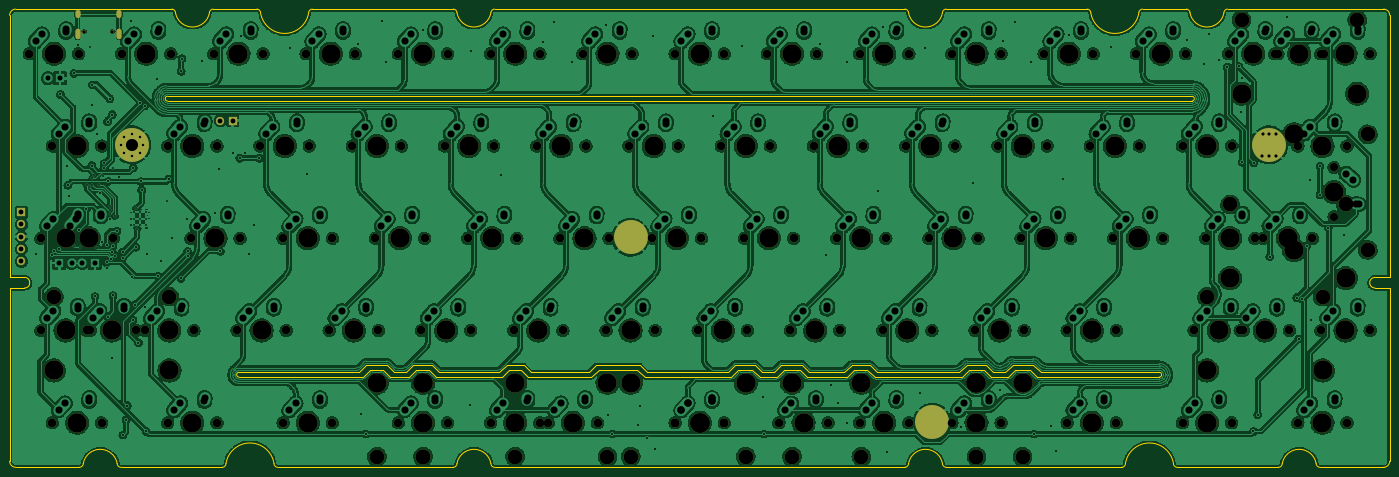
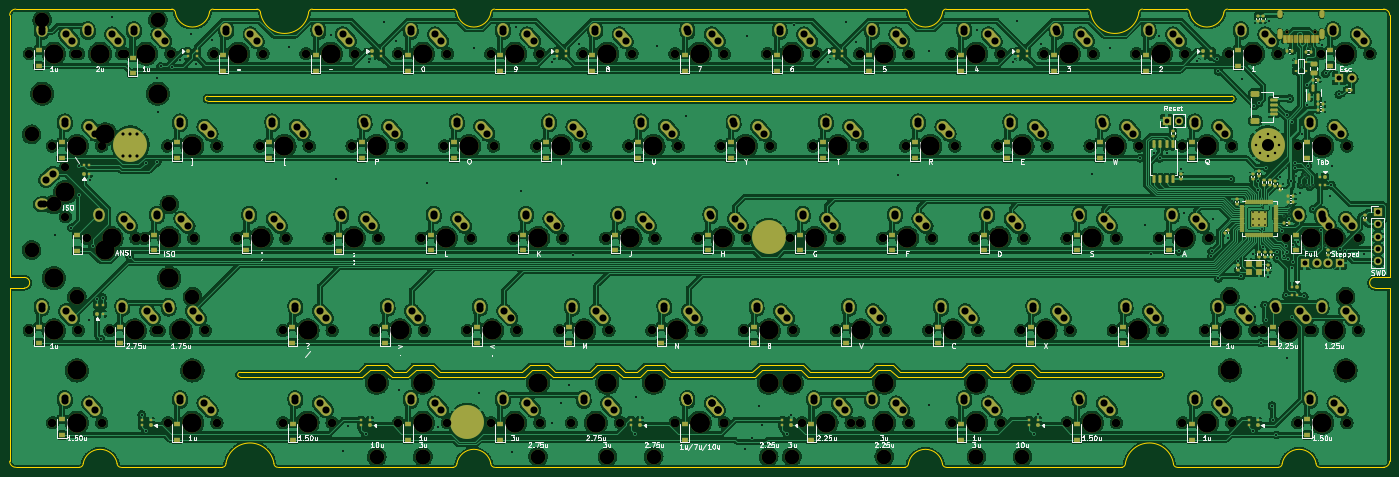
Circuit board: 11 layer files. Board 285.0 x 94.6 mm.
- bottom_copper: SST60-CuBottom.gbr (1980135 bytes)
- top_copper: SST60-CuTop.gbr (1913938 bytes)
- outline: SST60-EdgeCuts.gbr (9239 bytes)
- bottom_mask: SST60-MaskBottom.gbr (35682 bytes)
- top_mask: SST60-MaskTop.gbr (10750 bytes)
- drill: SST60-NPTH.drl (4885 bytes)
- drill: SST60-PTH.drl (9312 bytes)
- paste: SST60-PasteBottom.gbr (15068 bytes)
- paste: SST60-PasteTop.gbr (451 bytes)
- bottom_silk: SST60-SilkBottom.gbr (74754 bytes)
- top_silk: SST60-SilkTop.gbr (452 bytes)

=== bottom_copper: SST60-CuBottom.gbr (1980135 bytes, source omitted) ===
=== top_copper: SST60-CuTop.gbr (1913938 bytes, source omitted) ===
=== outline: SST60-EdgeCuts.gbr (9239 bytes, source omitted) ===
=== bottom_mask: SST60-MaskBottom.gbr (35682 bytes, source omitted) ===
=== top_mask: SST60-MaskTop.gbr (10750 bytes, source omitted) ===
=== drill: SST60-NPTH.drl ===
M48
; DRILL file {KiCad (6.0.0)} date Wed Jul 27 19:10:37 2022
; FORMAT={-:-/ absolute / inch / decimal}
; #@! TF.CreationDate,2022-07-27T19:10:37+03:00
; #@! TF.GenerationSoftware,Kicad,Pcbnew,(6.0.0)
; #@! TF.FileFunction,NonPlated,1,2,NPTH
FMAT,2
INCH
; #@! TA.AperFunction,NonPlated,NPTH,ComponentDrill
T1C0.0256
; #@! TA.AperFunction,NonPlated,NPTH,ComponentDrill
T2C0.0670
; #@! TA.AperFunction,NonPlated,NPTH,ComponentDrill
T3C0.0689
; #@! TA.AperFunction,NonPlated,NPTH,ComponentDrill
T4C0.1200
; #@! TA.AperFunction,NonPlated,NPTH,ComponentDrill
T5C0.1570
%
G90
G05
T1
X1.8724Y-1.7574
X2.1Y-1.7574
T2
X12.0312Y-2.8625
X12.0312Y-3.2625
T3
X1.425Y-1.9375
X1.5188Y-3.4375
X1.5188Y-4.1875
X1.6125Y-2.6875
X1.6125Y-4.9375
X1.7063Y-3.4375
X1.825Y-1.9375
X1.8938Y-4.1875
X1.9187Y-3.4375
X1.9187Y-4.1875
X2.0125Y-2.6875
X2.0125Y-4.9375
X2.1062Y-3.4375
X2.175Y-1.9375
X2.2937Y-4.1875
X2.3625Y-4.1875
X2.55Y-2.6875
X2.55Y-4.9375
X2.575Y-1.9375
X2.7375Y-3.4375
X2.7625Y-4.1875
X2.925Y-1.9375
X2.95Y-2.6875
X2.95Y-4.9375
X3.1125Y-4.1875
X3.1375Y-3.4375
X3.3Y-2.6875
X3.325Y-1.9375
X3.4875Y-3.4375
X3.4875Y-4.9375
X3.5125Y-4.1875
X3.675Y-1.9375
X3.7Y-2.6875
X3.8625Y-4.1875
X3.8875Y-3.4375
X3.8875Y-4.9375
X4.05Y-2.6875
X4.075Y-1.9375
X4.2375Y-3.4375
X4.2625Y-4.1875
X4.425Y-1.9375
X4.425Y-4.9375
X4.45Y-2.6875
X4.6125Y-4.1875
X4.6375Y-3.4375
X4.8Y-2.6875
X4.825Y-1.9375
X4.825Y-4.9375
X4.9875Y-3.4375
X5.0125Y-4.1875
X5.175Y-1.9375
X5.175Y-4.9375
X5.2Y-2.6875
X5.3625Y-4.1875
X5.3875Y-3.4375
X5.55Y-2.6875
X5.575Y-1.9375
X5.575Y-4.9375
X5.6437Y-4.9375
X5.7375Y-3.4375
X5.7625Y-4.1875
X5.925Y-1.9375
X5.95Y-2.6875
X6.0438Y-4.9375
X6.1125Y-4.1875
X6.1375Y-3.4375
X6.3Y-2.6875
X6.325Y-1.9375
X6.4875Y-3.4375
X6.5125Y-4.1875
X6.675Y-1.9375
X6.675Y-4.9375
X6.675Y-4.9375
X6.675Y-4.9375
X6.7Y-2.6875
X6.8625Y-4.1875
X6.8875Y-3.4375
X7.05Y-2.6875
X7.075Y-1.9375
X7.075Y-4.9375
X7.075Y-4.9375
X7.075Y-4.9375
X7.2375Y-3.4375
X7.2625Y-4.1875
X7.425Y-1.9375
X7.45Y-2.6875
X7.5187Y-4.9375
X7.6125Y-4.1875
X7.6375Y-3.4375
X7.8Y-2.6875
X7.825Y-1.9375
X7.9188Y-4.9375
X7.9875Y-3.4375
X8.0125Y-4.1875
X8.175Y-1.9375
X8.175Y-4.9375
X8.2Y-2.6875
X8.3625Y-4.1875
X8.3875Y-3.4375
X8.55Y-2.6875
X8.575Y-1.9375
X8.575Y-4.9375
X8.7375Y-3.4375
X8.7625Y-4.1875
X8.925Y-1.9375
X8.925Y-4.9375
X8.95Y-2.6875
X9.1125Y-4.1875
X9.1375Y-3.4375
X9.3Y-2.6875
X9.325Y-1.9375
X9.325Y-4.9375
X9.4875Y-3.4375
X9.5125Y-4.1875
X9.675Y-1.9375
X9.7Y-2.6875
X9.8625Y-4.1875
X9.8625Y-4.9375
X9.8875Y-3.4375
X10.05Y-2.6875
X10.075Y-1.9375
X10.2375Y-3.4375
X10.2625Y-4.1875
X10.2625Y-4.9375
X10.425Y-1.9375
X10.45Y-2.6875
X10.6375Y-3.4375
X10.8Y-2.6875
X10.8Y-4.9375
X10.825Y-1.9375
X10.8937Y-4.1875
X10.9875Y-3.4375
X11.175Y-1.9375
X11.2Y-2.6875
X11.2Y-4.9375
X11.2687Y-4.1875
X11.2937Y-4.1875
X11.3875Y-3.4375
X11.4562Y-3.4375
X11.55Y-1.9375
X11.575Y-1.9375
X11.6687Y-4.1875
X11.7375Y-2.6875
X11.7375Y-4.9375
X11.8562Y-3.4375
X11.925Y-1.9375
X11.925Y-4.1875
X11.95Y-1.9375
X12.1375Y-2.6875
X12.1375Y-4.9375
X12.325Y-1.9375
X12.325Y-4.1875
T4
X1.6238Y-3.9125
X2.5637Y-3.9125
X4.25Y-5.2125
X4.625Y-5.2125
X4.625Y-5.2125
X5.3738Y-5.2125
X6.125Y-5.2125
X6.3137Y-5.2125
X7.2488Y-5.2125
X7.625Y-5.2125
X8.1888Y-5.2125
X9.125Y-5.2125
X9.125Y-5.2125
X9.5Y-5.2125
X10.9987Y-3.9125
X11.1862Y-3.1625
X11.28Y-1.6625
X11.9387Y-3.9125
X12.1262Y-3.1625
X12.22Y-1.6625
X12.3063Y-2.5925
X12.3063Y-3.5325
T5
X1.6238Y-4.5125
X1.625Y-1.9375
X1.7188Y-3.4375
X1.7188Y-4.1875
X1.8125Y-2.6875
X1.8125Y-4.9375
X1.9062Y-3.4375
X2.0938Y-4.1875
X2.375Y-1.9375
X2.5625Y-4.1875
X2.5637Y-4.5125
X2.75Y-2.6875
X2.75Y-4.9375
X2.9375Y-3.4375
X3.125Y-1.9375
X3.3125Y-4.1875
X3.5Y-2.6875
X3.6875Y-3.4375
X3.6875Y-4.9375
X3.875Y-1.9375
X4.0625Y-4.1875
X4.25Y-2.6875
X4.25Y-4.6125
X4.4375Y-3.4375
X4.625Y-1.9375
X4.625Y-4.6125
X4.625Y-4.6125
X4.625Y-4.9375
X4.8125Y-4.1875
X5.0Y-2.6875
X5.1875Y-3.4375
X5.3738Y-4.6125
X5.375Y-1.9375
X5.375Y-4.9375
X5.5625Y-4.1875
X5.75Y-2.6875
X5.8438Y-4.9375
X5.9375Y-3.4375
X6.125Y-1.9375
X6.125Y-4.6125
X6.3125Y-4.1875
X6.3137Y-4.6125
X6.5Y-2.6875
X6.6875Y-3.4375
X6.875Y-1.9375
X6.875Y-4.9375
X6.875Y-4.9375
X6.875Y-4.9375
X7.0625Y-4.1875
X7.2488Y-4.6125
X7.25Y-2.6875
X7.4375Y-3.4375
X7.625Y-1.9375
X7.625Y-4.6125
X7.7188Y-4.9375
X7.8125Y-4.1875
X8.0Y-2.6875
X8.1875Y-3.4375
X8.1888Y-4.6125
X8.375Y-1.9375
X8.375Y-4.9375
X8.5625Y-4.1875
X8.75Y-2.6875
X8.9375Y-3.4375
X9.125Y-1.9375
X9.125Y-4.6125
X9.125Y-4.6125
X9.125Y-4.9375
X9.3125Y-4.1875
X9.5Y-2.6875
X9.5Y-4.6125
X9.6875Y-3.4375
X9.875Y-1.9375
X10.0625Y-4.1875
X10.0625Y-4.9375
X10.25Y-2.6875
X10.4375Y-3.4375
X10.625Y-1.9375
X10.9987Y-4.5125
X11.0Y-2.6875
X11.0Y-4.9375
X11.0938Y-4.1875
X11.1862Y-3.7625
X11.1875Y-3.4375
X11.28Y-2.2625
X11.375Y-1.9375
X11.4688Y-4.1875
X11.6562Y-3.4375
X11.7062Y-2.5925
X11.7062Y-3.5325
X11.75Y-1.9375
X11.9375Y-2.6875
X11.9375Y-4.9375
X11.9387Y-4.5125
X12.0312Y-3.0625
X12.125Y-1.9375
X12.125Y-4.1875
X12.1262Y-3.7625
X12.22Y-2.2625
T0
M30

=== drill: SST60-PTH.drl (9312 bytes, source omitted) ===
=== paste: SST60-PasteBottom.gbr (15068 bytes, source omitted) ===
=== paste: SST60-PasteTop.gbr ===
%TF.GenerationSoftware,KiCad,Pcbnew,(6.0.0)*%
%TF.CreationDate,2022-07-27T19:10:37+03:00*%
%TF.ProjectId,SST60,53535436-302e-46b6-9963-61645f706362,0.1*%
%TF.SameCoordinates,Original*%
%TF.FileFunction,Paste,Top*%
%TF.FilePolarity,Positive*%
%FSLAX46Y46*%
G04 Gerber Fmt 4.6, Leading zero omitted, Abs format (unit mm)*
G04 Created by KiCad (PCBNEW (6.0.0)) date 2022-07-27 19:10:37*
%MOMM*%
%LPD*%
G01*
G04 APERTURE LIST*
G04 APERTURE END LIST*
M02*

=== bottom_silk: SST60-SilkBottom.gbr (74754 bytes, source omitted) ===
=== top_silk: SST60-SilkTop.gbr ===
%TF.GenerationSoftware,KiCad,Pcbnew,(6.0.0)*%
%TF.CreationDate,2022-07-27T19:10:37+03:00*%
%TF.ProjectId,SST60,53535436-302e-46b6-9963-61645f706362,0.1*%
%TF.SameCoordinates,Original*%
%TF.FileFunction,Legend,Top*%
%TF.FilePolarity,Positive*%
%FSLAX46Y46*%
G04 Gerber Fmt 4.6, Leading zero omitted, Abs format (unit mm)*
G04 Created by KiCad (PCBNEW (6.0.0)) date 2022-07-27 19:10:37*
%MOMM*%
%LPD*%
G01*
G04 APERTURE LIST*
G04 APERTURE END LIST*
M02*

